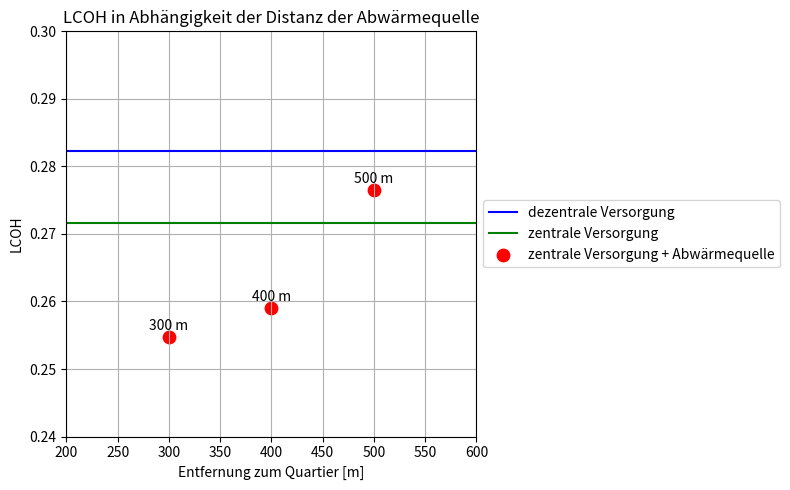
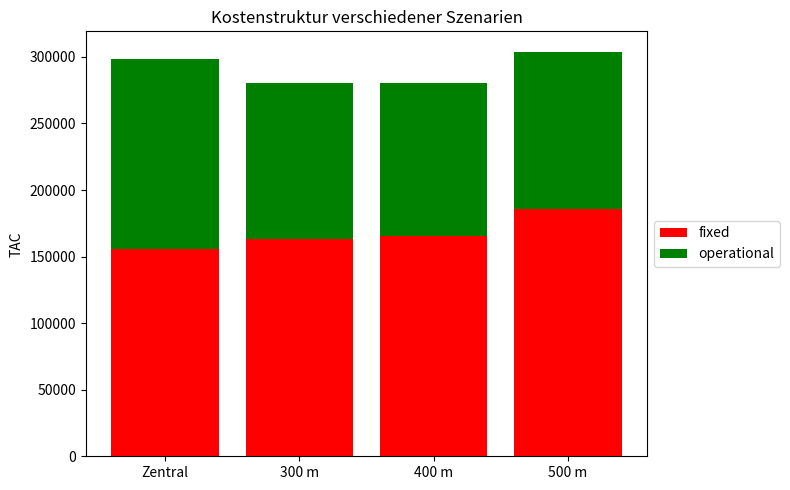

Generate these figures, in order, with matplotlib:
import matplotlib.pyplot as plt
import numpy as np

# -----------------------------
# Daten
# -----------------------------

LCOH_decentral = 0.2823
LCOH_central = 0.2716

distances = [300, 400, 500]
LCOH_wh = [0.2548, 0.259, 0.2765]

labels = [
    "Zentral",
    "300 m",
    "400 m",
    "500 m"
]

CAPEX = [155542, 163004, 165726, 185381]
OPEX = [143123, 117172, 114470, 118629]

# -----------------------------
# Plot 1: LCOH vs Entfernung
# -----------------------------

plt.figure(figsize=(8,5))

# horizontale Linien
plt.axhline(LCOH_decentral, linestyle="-", color="blue", label="dezentrale Versorgung")
plt.axhline(LCOH_central, linestyle="-", color="green", label="zentrale Versorgung")

# Punkte für Abwärme
plt.scatter(distances, LCOH_wh, color="red", s=80, label="zentrale Versorgung + Abwärmequelle")

# Beschriftung der Punkte
for i, d in enumerate(distances):
    plt.text(d, LCOH_wh[i] + 0.001, f"{d} m", ha="center")

plt.xlabel("Entfernung zum Quartier [m]")
plt.ylabel("LCOH")

# weiter ausgezoomte Achsen
plt.xlim(200, 600)
plt.ylim(0.24, 0.30)

plt.title("LCOH in Abhängigkeit der Distanz der Abwärmequelle")

# Legende rechts außerhalb
plt.legend(loc="center left", bbox_to_anchor=(1, 0.5))

plt.grid(True)

plt.tight_layout()
plt.show()


# -----------------------------
# Plot 2: CAPEX / OPEX Balken
# -----------------------------

x = np.arange(len(labels))

plt.figure(figsize=(8,5))

plt.bar(x, CAPEX, color="red", label="fixed")
plt.bar(x, OPEX, bottom=CAPEX, color="green", label="operational")

plt.xticks(x, labels)
plt.ylabel("TAC")
plt.title("Kostenstruktur verschiedener Szenarien")

# Legende rechts außerhalb
plt.legend(loc="center left", bbox_to_anchor=(1, 0.5))

plt.tight_layout()
plt.show()
